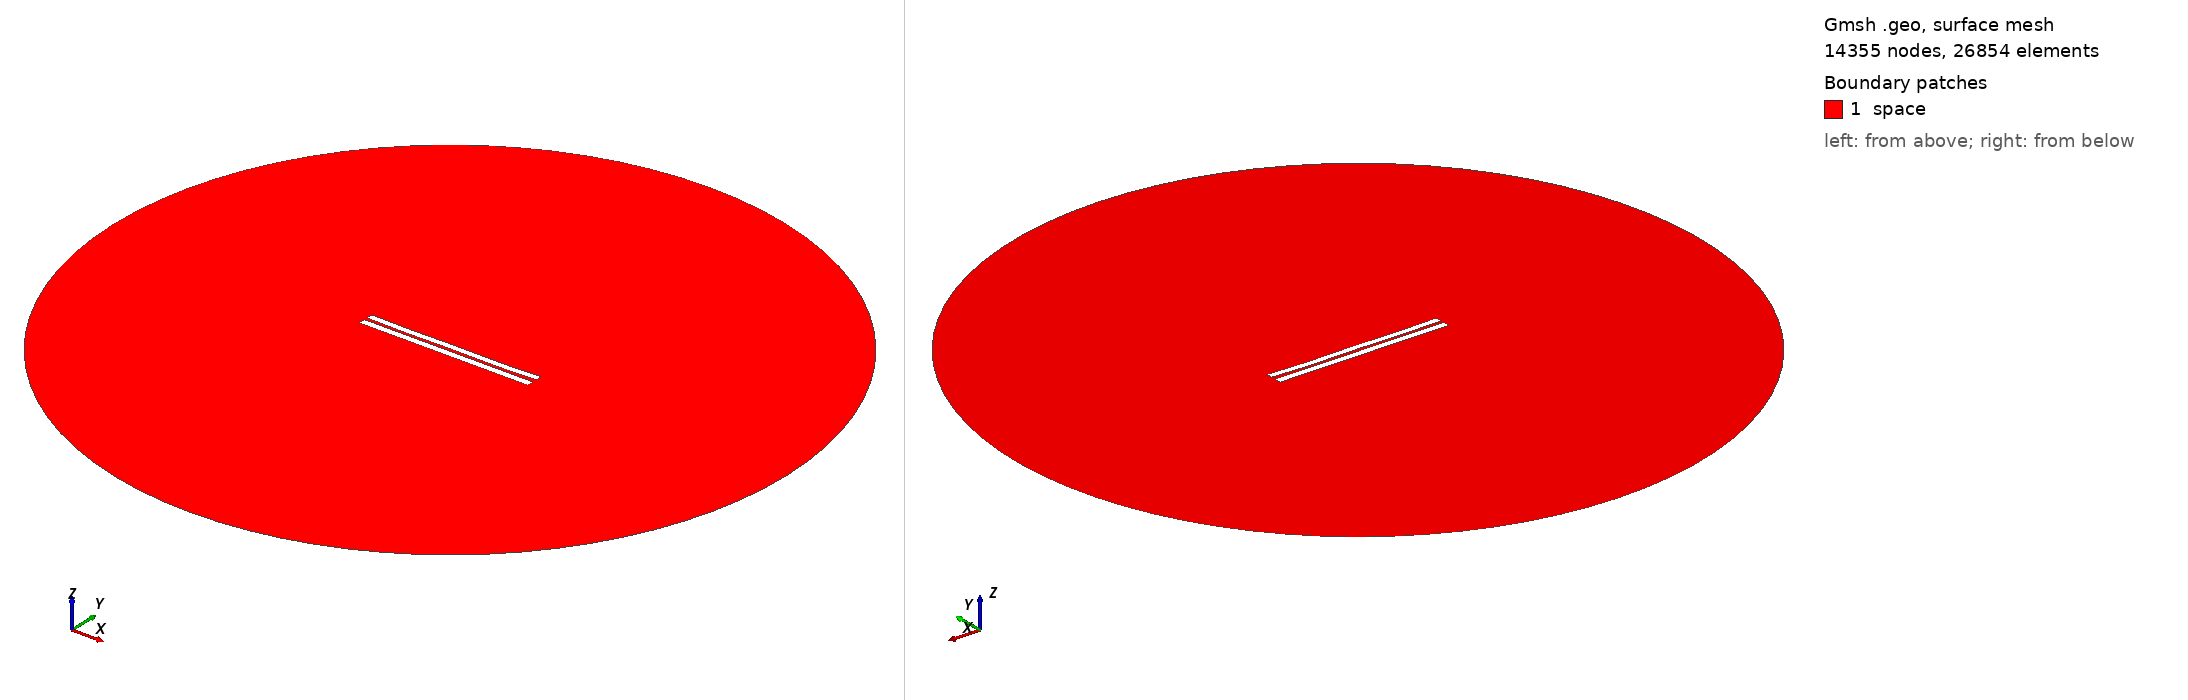

Gmsh geometry script, surface-meshed: 14355 nodes, 26854 surface elements. Boundary patches (legend numbers): 1 space. Left view from above one corner, right view from below the opposite corner. Legend entries are the model's physical surfaces. The drawing asked Gmsh for element sizes between 1% and 20% of the model's largest extent; the script's own settings can give other sizes.

=== 517.geo (drawn) ===
//---------------------------------------
// Geometry kernel
//---------------------------------------

SetFactory("OpenCASCADE");



//---------------------------------------
// Parameters of the geometry
//---------------------------------------

// Overetch of the upper plate
overetch = 0.125;

// Distance between the plates
distance = 1.75;

// Discretization over the x axis (for the deformation)
nx = 50; 

// Length of the plate
L = 100 - overetch; 

// Number of modes
n = 4; 

// 1st mode coefficient
coeff(1) = 0.0;
beta(1) = 0.596864 * 3.1415926535 / L;

// 2nd mode coefficient
coeff(2) = -0.15;
beta(2) = 1.49418 * 3.1415926535 / L;

// 3rd mode coefficient
coeff(3) = 0.0;
beta(3) = 2.50025 * 3.1415926535 / L;

// 4th mode coefficient
coeff(4) = -0.15;
beta(4) = 3.49999 * 3.1415926535 / L;



//---------------------------------------
// Upper plate (deformed rectangle)
//---------------------------------------

// Coordiantes of the upper plate
xmin = -50;
xmax = 50 - overetch;

// Height of the upper plate
yheight = 4 - 2 * overetch;

// Indexes of the points
UpperID[] = {};
LowerID[] = {};
LeftID[] = {};
RightID[] = {};

// Point index
p = 1;

// Horizontal edges
For i In {1:nx}
    x = xmin + (i-1)*(xmax - xmin)/(nx-1);

    y_bottom = distance / 2 + overetch;
    For j In {1:n}
        C = (Cosh(beta(j)*L) + Cos(beta(j)*L)) / (Sinh(beta(j)*L) + Sin(beta(j)*L));
        y_bottom  = y_bottom + coeff(j) * (Cosh(beta(j)*(x+50)) - Cos(beta(j)*(x+50)) - C * (Sinh(beta(j)*(x+50)) - Sin(beta(j)*(x+50))));
    EndFor

    y_top = y_bottom + yheight;

    Point(p) = {x, y_top, 0, 1.0};
    UpperID[i] = p;
    p = p + 1;

    Point(p) = {x, y_bottom, 0, 1.0};
    LowerID[i] = p;
    p = p + 1;
EndFor

// Create point lists
UpperPts[] = {}; LowerPts[] = {};
For i In {1:nx}
  UpperPts[] += {UpperID[i]};
  LowerPts[] += {LowerID[i]};
EndFor

// Build splines
Spline(1) = {UpperPts[]};
Spline(2) = {LowerPts[]};
Line(3) = {LowerPts[nx-1], UpperPts[nx-1]};
Line(4) = {LowerPts[0], UpperPts[0]};

// Build the plane surface
Curve Loop(1) = {2, 3, -1, -4};
Plane Surface(1) = {1};



//---------------------------------------
// Lower plate (rectangle)
//---------------------------------------

// Vertices
Point(1001) = {-50, -1, 0, 1.0};
Point(1002) = { 50, -1, 0, 1.0};
Point(1003) = { 50,  -5, 0, 1.0};
Point(1004) = {-50,  -5, 0, 1.0};

// Edges
Line(5) = {1001, 1002};
Line(6) = {1002, 1003};
Line(7) = {1003, 1004};
Line(8) = {1004, 1001};

// Plane surface
Line Loop(2) = {5, 6, 7, 8};
Plane Surface(2) = {2}; 



//---------------------------------------
// Outer (fictious) boundary
//---------------------------------------

// Points
Point(1005) = {0, 0, 0};       // Center
Point(1006) = {200, 0, 0};     // Start point
Point(1007) = {0, 200, 0};     // 90 degrees
Point(1008) = {-200, 0, 0};    // 180 degrees
Point(1009) = {0, -200, 0};    // 270 degrees

// Circle arcs (each needs start, center, end)
Circle(9) = {1006, 1005, 1007};
Circle(10) = {1007, 1005, 1008};
Circle(11) = {1008, 1005, 1009};
Circle(12) = {1009, 1005, 1006};

// Plane surface for the entire domain
Curve Loop(3) = {9, 10, 11, 12};
Surface(3) = {3};

// Subtract the plates from the whole domain to obtain the actual domain where we want to solve the equations
BooleanDifference{ Surface{3}; Delete; }{ Surface{1}; Surface{2}; Delete; }




//---------------------------------------
// Transfinite Lines/Curves
//---------------------------------------

// Set the number of points on the boundaries
r = 12;
d = 0.15;

// Plates
Transfinite Curve {1} = 50*r/4 Using Progression 1;
Transfinite Line {2} = 50*r Using Progression 1;
Transfinite Curve {3, 4} = 2*r Using Progression 1+d;
Transfinite Line {5} = 50*r Using Progression 1;
Transfinite Line {7} = 50*r/4 Using Progression 1;
Transfinite Line {6} = 2*r Using Progression 1+d;
Transfinite Line {8} = 2*r Using Progression 1-d;

// Outer boundary
Transfinite Line {9, 10, 11, 12} = 20 Using Progression 1;



//---------------------------------------
// Physical groups
//---------------------------------------                

// Physical curves (boundaries)
Physical Line("force_segment", 10) = {2};
Physical Line("upper_plate", 11) = {1, 3, 4};
Physical Line("lower_plate", 12) = {5, 6, 7, 8};
Physical Line("boundary", 20) = {9, 10, 11, 12};

// Physical Surfaces
Physical Surface("space", 30) = {3};



//---------------------------------------
// 6. Generate the Mesh
//---------------------------------------

// 2D mesh generation
Mesh 2;
